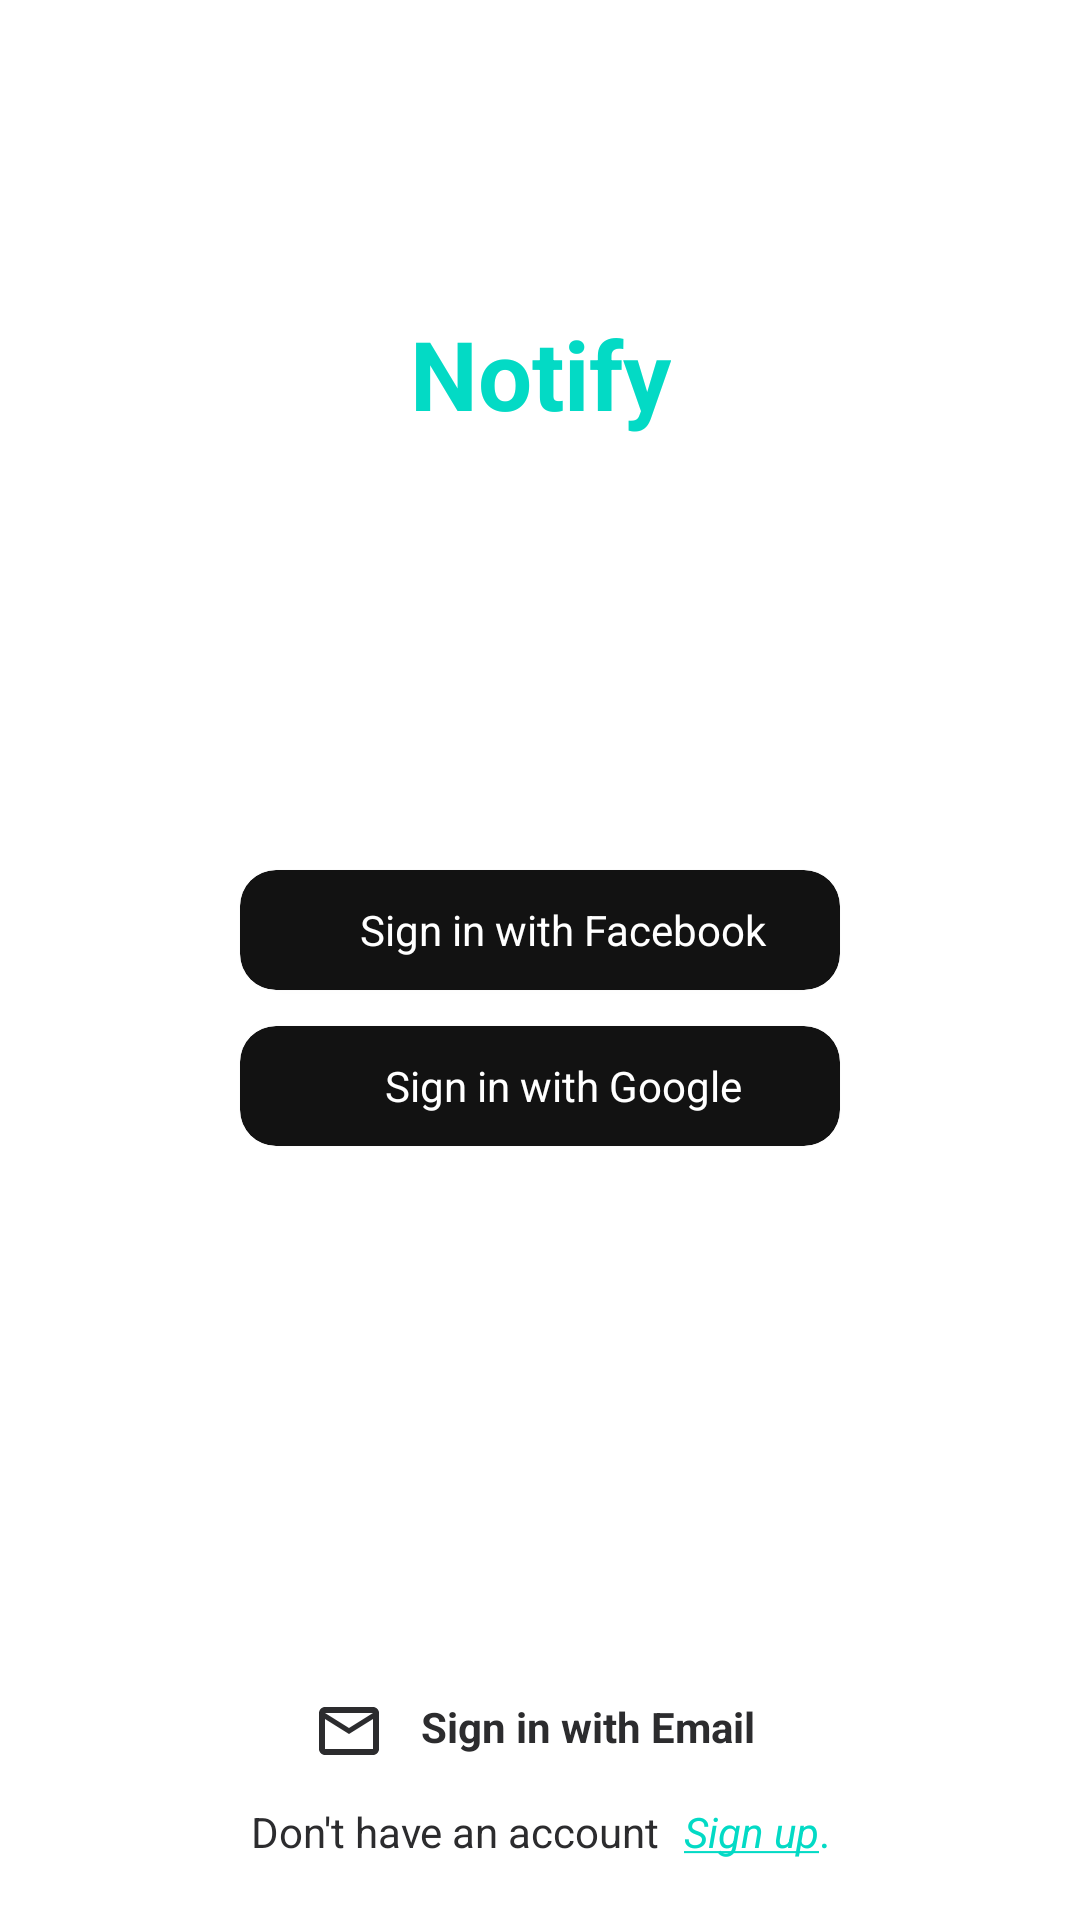

The Android layout XML behind this screen, and the referenced resources:
<!-- AndroidManifest.xml: activity theme Theme.NoteList -->
<!-- res/layout/activity_login.xml -->
<?xml version="1.0" encoding="utf-8"?>
<androidx.constraintlayout.widget.ConstraintLayout xmlns:android="http://schemas.android.com/apk/res/android"
        xmlns:app="http://schemas.android.com/apk/res-auto"
        android:layout_width="match_parent"
        android:layout_height="match_parent"
        android:background="@color/white">


    <TextView
            android:id="@+id/textView2"
            android:layout_width="wrap_content"
            android:layout_height="wrap_content"
            android:layout_centerInParent="true"
            android:layout_marginTop="50pt"
            android:text="@string/app_name"
            android:textColor="@color/colorAccent"
            android:textSize="@dimen/text_large_2"
            android:textStyle="bold"
            app:layout_constraintEnd_toEndOf="parent"
            app:layout_constraintStart_toStartOf="parent"
            app:layout_constraintTop_toTopOf="parent" />


    <com.google.android.material.card.MaterialCardView
            app:cardBackgroundColor="@color/colorPrimaryDark"
            android:layout_marginBottom="@dimen/margin_medium_3"
            android:id="@+id/btnFacebook"
            android:layout_width="200dp"
            android:layout_height="40dp"
            app:cardCornerRadius="12dp"
            app:layout_constraintBottom_toBottomOf="parent"
            app:layout_constraintEnd_toEndOf="parent"
            app:layout_constraintStart_toStartOf="parent"
            app:layout_constraintTop_toTopOf="parent">

        <androidx.constraintlayout.widget.ConstraintLayout
                android:layout_width="wrap_content"
                android:layout_height="wrap_content"
                android:layout_gravity="center">

            <ImageView
                    android:id="@+id/ivFacebook"
                    android:layout_width="wrap_content"
                    android:layout_height="wrap_content"
                    android:src="@drawable/facebook"
                    app:layout_constraintBottom_toBottomOf="parent"
                    app:layout_constraintStart_toStartOf="parent"
                    app:layout_constraintTop_toTopOf="parent" />

            <TextView
                    android:layout_width="wrap_content"
                    android:layout_height="wrap_content"
                    android:layout_marginStart="@dimen/margin_medium_2"
                    android:background="@color/colorPrimaryDark"
                    android:text="@string/facebook_login"
                    android:textColor="@color/white"
                    android:textSize="@dimen/text_medium_3"
                    app:layout_constraintBottom_toBottomOf="parent"
                    app:layout_constraintStart_toEndOf="@+id/ivFacebook"
                    app:layout_constraintTop_toTopOf="parent" />

        </androidx.constraintlayout.widget.ConstraintLayout>
    </com.google.android.material.card.MaterialCardView>


    <com.google.android.material.card.MaterialCardView
            app:cardBackgroundColor="@color/colorPrimaryDark"
            android:id="@+id/btnGoogle"
            android:layout_width="200dp"
            android:layout_height="40dp"
            android:layout_marginTop="@dimen/margin_medium_1"
            app:cardCornerRadius="12dp"
            app:layout_constraintEnd_toEndOf="parent"
            app:layout_constraintStart_toStartOf="parent"
            app:layout_constraintTop_toBottomOf="@+id/btnFacebook">


        <androidx.constraintlayout.widget.ConstraintLayout
                android:layout_width="wrap_content"
                android:layout_height="wrap_content"
                android:layout_gravity="center">

            <ImageView

                    android:id="@+id/ivGoogle"
                    android:layout_width="wrap_content"
                    android:layout_height="wrap_content"
                    android:layout_centerVertical="true"
                    android:src="@drawable/google"
                    app:layout_constraintBottom_toBottomOf="parent"
                    app:layout_constraintStart_toStartOf="parent"
                    app:layout_constraintTop_toTopOf="parent" />

            <TextView
                    android:layout_width="wrap_content"
                    android:layout_height="wrap_content"
                    android:layout_marginStart="@dimen/margin_medium_2"
                    android:background="@color/colorPrimaryDark"
                    android:text="@string/google_login"
                    android:textColor="@color/white"
                    android:textSize="@dimen/text_medium_3"
                    app:layout_constraintBottom_toBottomOf="parent"
                    app:layout_constraintStart_toEndOf="@+id/ivGoogle"
                    app:layout_constraintTop_toTopOf="parent" />

        </androidx.constraintlayout.widget.ConstraintLayout>

    </com.google.android.material.card.MaterialCardView>

    <androidx.constraintlayout.widget.ConstraintLayout
            android:layout_marginBottom="@dimen/margin_medium_1"
            android:id="@+id/signInWithEmailText"
            android:layout_width="wrap_content"
            android:layout_height="wrap_content"
            app:layout_constraintBottom_toTopOf="@+id/constraintLayout"
            app:layout_constraintEnd_toEndOf="parent"
            app:layout_constraintStart_toStartOf="parent">

        <ImageView
                android:id="@+id/ivEmail"
                android:layout_width="wrap_content"
                android:layout_height="wrap_content"
                android:layout_centerVertical="true"
                android:src="@drawable/ic_login_mail_24"
                app:layout_constraintBottom_toBottomOf="parent"
                app:layout_constraintStart_toStartOf="parent" />

        <TextView
                android:id="@+id/textView4"
                android:layout_width="wrap_content"
                android:layout_height="wrap_content"
                android:layout_centerVertical="true"
                android:layout_marginStart="@dimen/margin_small_2"
                android:layout_toEndOf="@id/ivEmail"
                android:background="@color/white"
                android:padding="@dimen/margin_small_1"
                android:text="@string/email_login"
                android:textColor="@color/grey"
                android:textSize="@dimen/text_medium_3"
                android:textStyle="bold"
                app:layout_constraintBottom_toBottomOf="parent"
                app:layout_constraintStart_toEndOf="@+id/ivEmail" />

    </androidx.constraintlayout.widget.ConstraintLayout>


    <androidx.constraintlayout.widget.ConstraintLayout
            android:layout_marginBottom="@dimen/margin_medium_3"
            android:id="@+id/constraintLayout"
            android:layout_width="wrap_content"
            android:layout_height="wrap_content"
            app:layout_constraintBottom_toBottomOf="parent"
            app:layout_constraintEnd_toEndOf="parent"
            app:layout_constraintStart_toStartOf="parent">

        <TextView
                android:id="@+id/tvSignUp"
                android:layout_width="wrap_content"
                android:layout_height="wrap_content"
                android:text="@string/do_not_have_an_account"
                android:textColor="@color/grey"
                android:textSize="@dimen/text_medium_3"
                app:layout_constraintBottom_toBottomOf="parent"
                app:layout_constraintStart_toStartOf="parent"
                app:layout_constraintTop_toTopOf="parent" />

        <TextView
                android:id="@+id/btnSignUp"
                android:layout_width="wrap_content"
                android:layout_height="wrap_content"
                android:layout_marginStart="@dimen/margin_small_2"
                android:layout_toRightOf="@id/tvSignUp"
                android:foreground="@drawable/bg_ripple_btn"
                android:text="@string/sign_up"
                android:textColor="@color/colorAccent"
                android:textSize="@dimen/text_medium_3"
                app:layout_constraintBottom_toBottomOf="parent"
                app:layout_constraintStart_toEndOf="@+id/tvSignUp"
                app:layout_constraintTop_toTopOf="parent" />

    </androidx.constraintlayout.widget.ConstraintLayout>
</androidx.constraintlayout.widget.ConstraintLayout>
<!-- resources referenced by this layout -->
<resources>
  <color name="colorAccent">#03DAC5</color>
  <color name="colorPrimaryDark">#121212</color>
  <color name="grey">#2c2c2e</color>
  <color name="white">#ffffff</color>
  <dimen name="margin_medium_1">12dp</dimen>
  <dimen name="margin_medium_2">16dp</dimen>
  <dimen name="margin_medium_3">20dp</dimen>
  <dimen name="margin_small_1">4dp</dimen>
  <dimen name="margin_small_2">8dp</dimen>
  <dimen name="text_large_2">32sp</dimen>
  <dimen name="text_medium_3">14sp</dimen>
  <!-- drawable bg_ripple_btn (drawable) -->
  <?xml version="1.0" encoding="utf-8"?>
  <ripple xmlns:android="http://schemas.android.com/apk/res/android"
      android:color="@color/white">
          
  </ripple>
  <!-- drawable ic_login_mail_24 (drawable) -->
  <vector xmlns:android="http://schemas.android.com/apk/res/android"
      android:width="24dp"
      android:height="24dp"
      android:viewportWidth="24"
      android:viewportHeight="24"
      android:tint="@color/grey">
    <path
        android:fillColor="@android:color/white"
        android:pathData="M20,4L4,4c-1.1,0 -1.99,0.9 -1.99,2L2,18c0,1.1 0.9,2 2,2h16c1.1,0 2,-0.9 2,-2L22,6c0,-1.1 -0.9,-2 -2,-2zM20,18L4,18L4,8l8,5 8,-5v10zM12,11L4,6h16l-8,5z"/>
  </vector>
  <string name="app_name">Notify</string>
  <string name="do_not_have_an_account">Don\'t have an account</string>
  <string name="email_login">Sign in with Email</string>
  <string name="facebook_login">Sign in with Facebook</string>
  <string name="google_login">Sign in with Google</string>
  <string name="sign_up"><u><i>Sign up</i></u>.</string>
  <style name="Theme.NoteList" parent="@style/Theme.MaterialComponents.Light.NoActionBar">
          
          <item name="colorPrimary">@color/colorPrimary</item>
          <item name="colorPrimaryDark">@color/colorPrimaryDark</item>
          <item name="colorAccent">@color/colorAccent</item>
          <item name="windowActionBar">false</item>
          <item name="windowNoTitle">true</item>
          <item name="android:windowFullscreen">true</item>
          
      </style>
  <color name="colorPrimary">#006464</color>
</resources>
